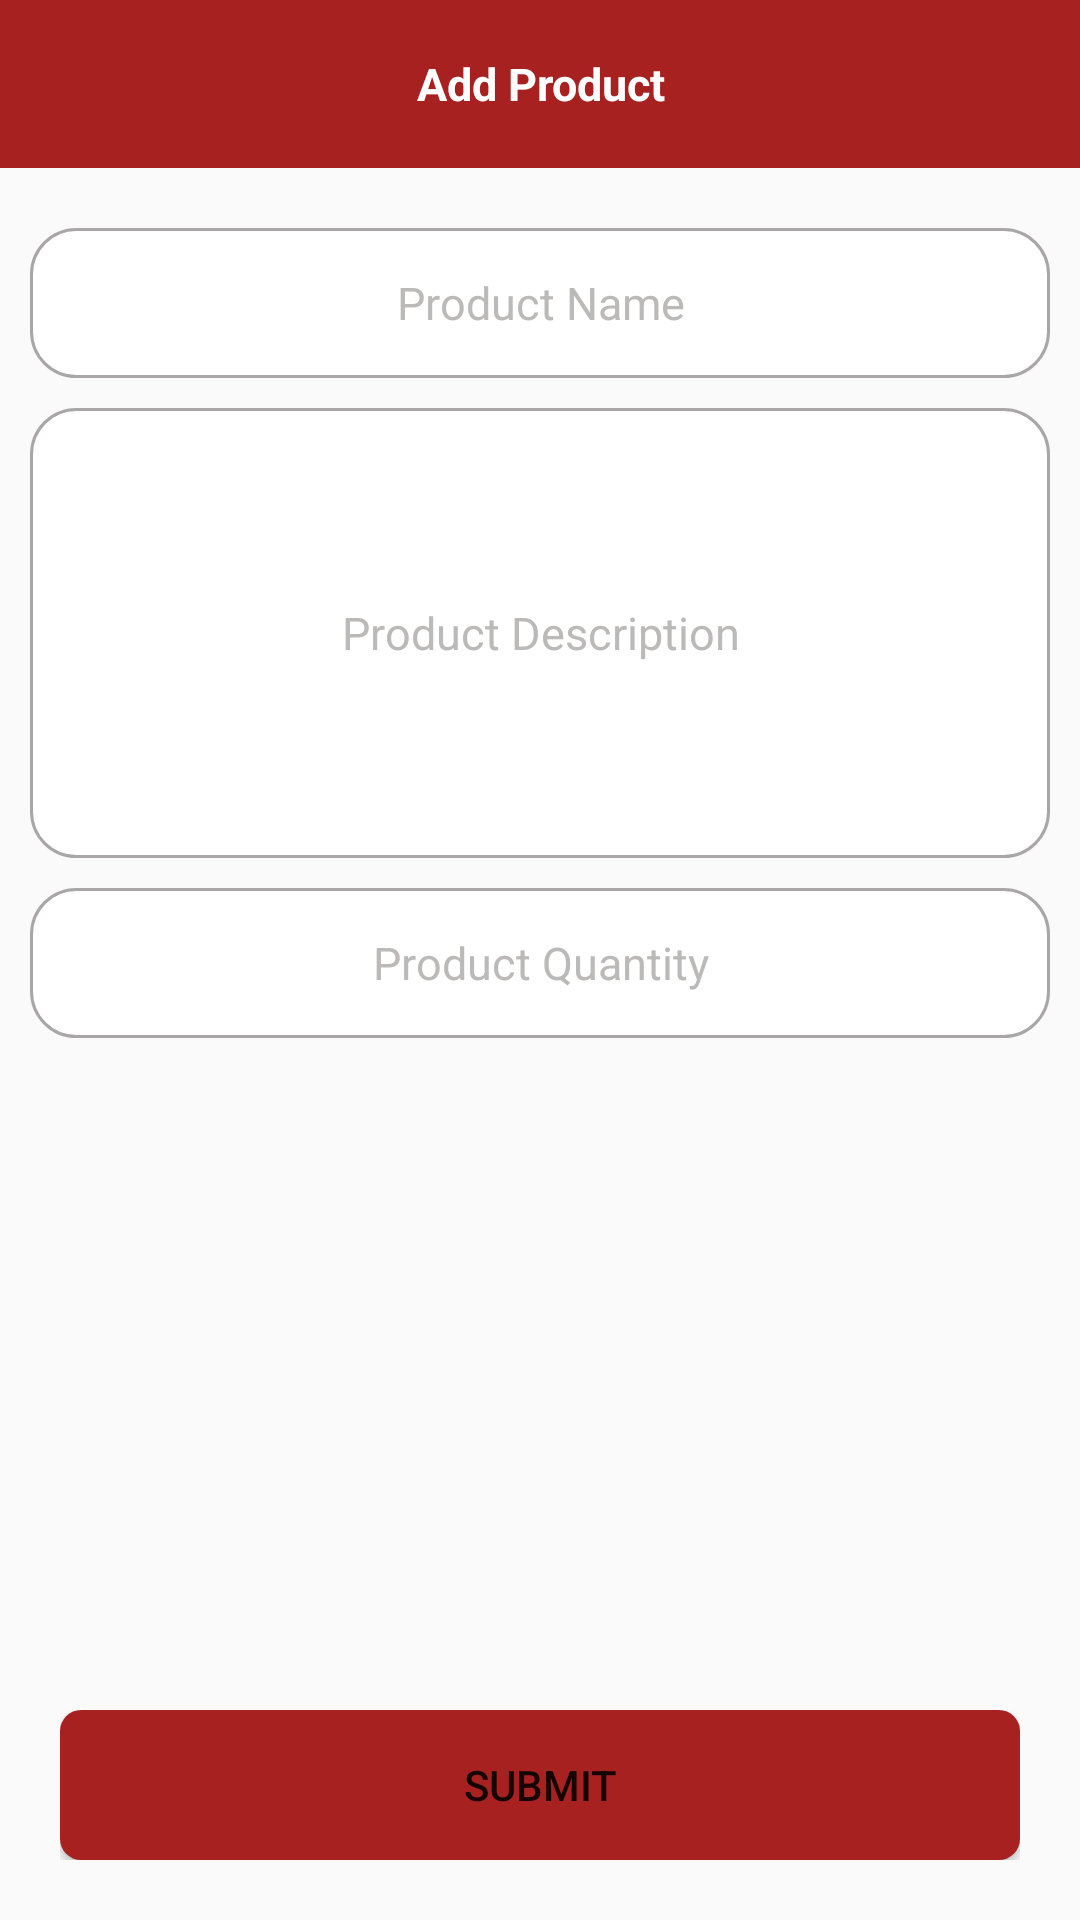

This screen was rendered from an Android layout file. Write that file and the resources it references.
<!-- AndroidManifest.xml: activity theme AppTheme.NoActionBar -->
<!-- res/layout/activity_tambah_product.xml -->
<?xml version="1.0" encoding="utf-8"?>
<RelativeLayout xmlns:android="http://schemas.android.com/apk/res/android"
    xmlns:app="http://schemas.android.com/apk/res-auto"
    xmlns:tools="http://schemas.android.com/tools"
    android:layout_width="match_parent"
    android:layout_height="match_parent"
    android:orientation="vertical"
    tools:context=".admin_product.tambah_product.TambahProductActivity">
    <com.google.android.material.appbar.AppBarLayout
        android:id="@+id/appbar"
        android:layout_width="match_parent"
        android:layout_height="wrap_content"
        android:background="@color/red_main">

        <androidx.appcompat.widget.Toolbar
            android:id="@+id/toolbar"
            android:layout_width="match_parent"
            android:layout_height="wrap_content">

            <TextView
                android:id="@+id/tv_title"
                android:layout_width="match_parent"
                android:layout_height="wrap_content"
                android:gravity="center"
                android:paddingRight="15dp"
                android:textColor="@color/white"
                android:textSize="15sp"
                android:text="Add Product"
                android:textStyle="bold" />

        </androidx.appcompat.widget.Toolbar>

    </com.google.android.material.appbar.AppBarLayout>
    <ScrollView
        android:layout_width="match_parent"
        android:layout_below="@id/appbar"
        android:layout_height="match_parent">

        <androidx.appcompat.widget.LinearLayoutCompat
            android:layout_width="match_parent"
            android:layout_height="match_parent"
            android:orientation="vertical"
            android:padding="10dp">

            <EditText
                android:id="@+id/et_name"
                android:layout_width="match_parent"
                android:layout_height="50dp"
                android:layout_marginTop="10dp"
                android:background="@drawable/edittext"
                android:hint="@string/hint_name"
                android:textAlignment="center"
                android:textColor="#000000"
                android:textColorHint="@color/grey" />

            <EditText
                android:id="@+id/et_description"
                android:layout_width="match_parent"
                android:layout_height="150dp"
                android:layout_marginTop="10dp"
                android:background="@drawable/edittext"
                android:hint="@string/hint_keluhan"
                android:textAlignment="center"
                android:textColor="#000000"
                android:textColorHint="@color/grey" />

            <EditText
                android:id="@+id/et_quantity"
                android:layout_width="match_parent"
                android:layout_height="50dp"
                android:layout_marginTop="10dp"
                android:background="@drawable/edittext"
                android:hint="@string/hint_stnk"
                android:inputType="number"
                android:textAlignment="center"
                android:text=""
                android:textColor="#000000"
                android:textColorHint="@color/grey" />

            <ImageView
                android:id="@+id/imageProduct"
                android:layout_width="match_parent"
                android:layout_height="wrap_content"
                android:src="@drawable/humbnail" />

        </androidx.appcompat.widget.LinearLayoutCompat>
    </ScrollView>

    <RelativeLayout
        android:layout_width="match_parent"
        android:layout_height="wrap_content"
        android:layout_alignParentBottom="true"
        android:orientation="horizontal"
        android:padding="20dp">

        <Button
            android:id="@+id/btn_submit"
            android:layout_width="match_parent"
            android:layout_height="50dp"
            android:background="@drawable/button1"
            android:text="Submit" />

    </RelativeLayout>

    <ProgressBar
        android:id="@+id/progressBar"
        android:layout_width="wrap_content"
        android:layout_height="wrap_content"
        android:layout_centerHorizontal="true"
        android:layout_centerVertical="true"
        android:indeterminateTint="@color/colorAccent"
        android:minWidth="50dp"
        android:minHeight="50dp"
        android:visibility="gone" />

</RelativeLayout>
<!-- resources referenced by this layout -->
<resources>
  <color name="colorAccent">#D81B60</color>
  <color name="grey">#BCB9B9</color>
  <color name="red_main">#A72121</color>
  <color name="white">#ffffff</color>
  <!-- drawable button1 (drawable) -->
  <?xml version="1.0" encoding="utf-8"?>
  <shape xmlns:android="http://schemas.android.com/apk/res/android"
      android:shape="rectangle">
      <solid android:color="@color/red_main" />
      <corners android:radius="7dp" />
  </shape>
  <!-- drawable edittext (drawable) -->
  <?xml version="1.0" encoding="utf-8"?>
  <shape xmlns:android="http://schemas.android.com/apk/res/android"
      android:shape="rectangle" android:padding="10dp">
      <solid android:color="#FFFFFF"/>
      <corners
          android:bottomRightRadius="15dp"
          android:bottomLeftRadius="15dp"
          android:topLeftRadius="15dp"
          android:topRightRadius="15dp"/>
      <stroke android:width="1dip" android:color="#A8A6A6" />
  </shape>
  <string name="hint_keluhan"><font size="15">Product Description</font></string>
  <string name="hint_name"><font size="15">Product Name</font></string>
  <string name="hint_stnk"><font size="15">Product Quantity</font></string>
  <style name="AppTheme.NoActionBar">
          <item name="windowActionBar">false</item>
          <item name="windowNoTitle">true</item>
          <item name="actionOverflowMenuStyle">@style/MyOverflowMenu</item>
      </style>
  <style name="MyOverflowMenu" parent="Widget.AppCompat.PopupMenu.Overflow">
          <item name="android:overlapAnchor">false</item>
          <item name="android:dropDownVerticalOffset">4.0dip</item>
      </style>
</resources>
